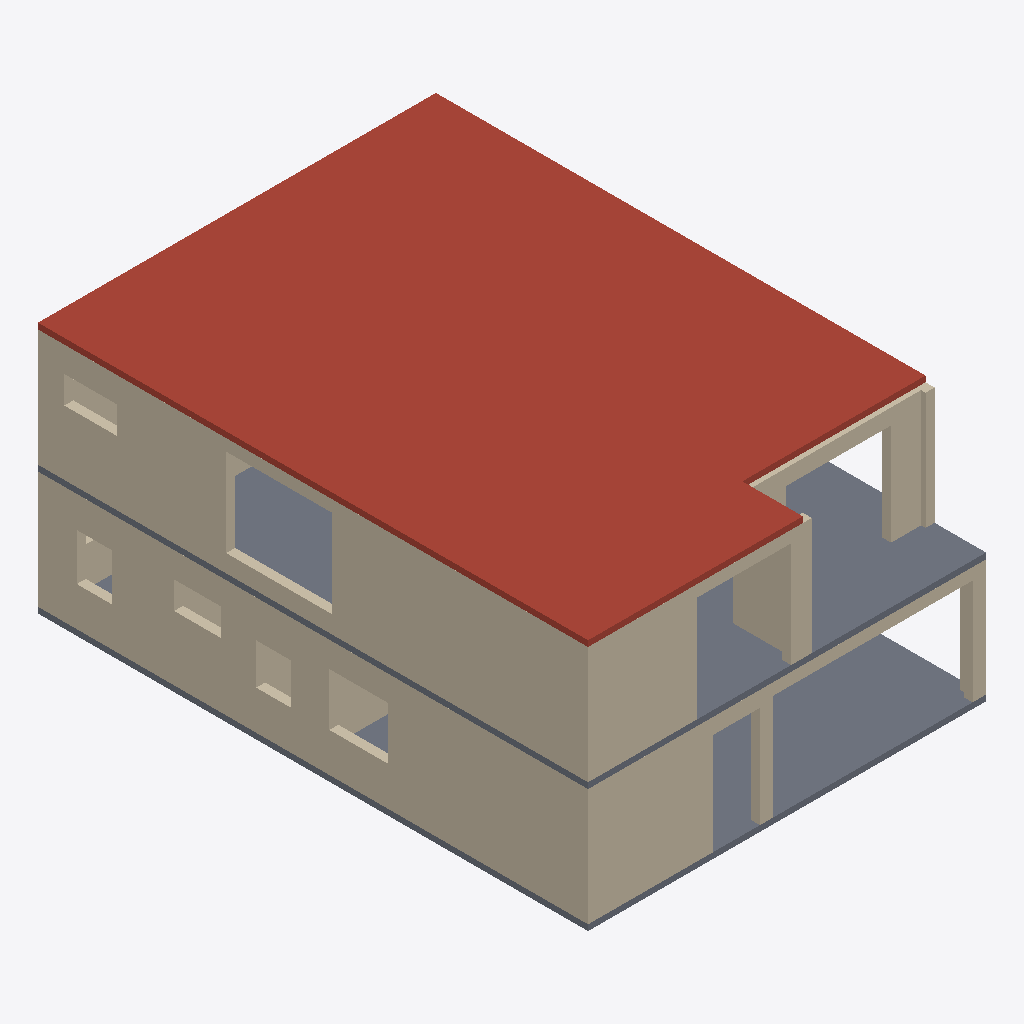
Isometric view of an IFC building model (IFC-SPF (STEP), schema IFC4, length unit millimetre), seen from the south-west, elements coloured by IFC class: 25 walls (beige), 2 slabs (grey), 1 roof (red-brown).
Extent 10.2 m × 14.1 m × 6.5 m (x, y, z). Storeys (2): Ground floor at 0.00 m; First floor at 3.15 m. Elements (73): 70 IfcWall, 3 IfcSlab.

HEADER;
FILE_DESCRIPTION(('ViewDefinition [DesignTransferView]','PRELIMINARY - ENGINEER TO REVIEW'),'2;1');
FILE_NAME('FloorForge.ifc','2026-09-06T00:00:00',('FloorForge'),('FloorForge'),'FloorForge 0.2','FloorForge','');
FILE_SCHEMA(('IFC4'));
ENDSEC;
DATA;
#12=IFCPROJECT('2a2_X_ZHvSyuOfiZys31j4',$,'The Verandah House','PRELIMINARY - ENGINEER TO REVIEW - NOT FOR CONSTRUCTION',$,$,$,(#6),#11);
#13=IFCSITE('0IND1MtDfK1AbQ2nKV0Yfj',$,'Unsurveyed plot',$,$,#3,$,$,.ELEMENT.,$,$,$,$,$);
#14=IFCBUILDING('3d_qio$hPPbRLetmFAJFuc',$,'Preliminary house',$,$,#3,$,$,.ELEMENT.,$,$,$);
#20=IFCBUILDINGSTOREY('0HSym5oLvSJeN0iAUrC7hc',$,'Ground floor',$,$,#19,$,$,.ELEMENT.,0.0);
#24=IFCBUILDINGSTOREY('3eXoXSnfLPdOwswA1vSL8S',$,'First floor',$,$,#23,$,$,.ELEMENT.,3150.0);
#2235=IFCSLAB('3fUPM_OEHR8hHF6eYV3ROx',$,'Roof / thickness assumption',$,$,#23,#2234,'ROOF',.ROOF.);
#2216=IFCSLAB('30sGG_WCzTRw5hv3$YP8CQ',$,'Floor slab / thickness assumption',$,$,#23,#2215,'SL-1',.FLOOR.);
#2193=IFCSLAB('1v9wu8f99G2AwTaXePbR7m',$,'Floor slab / thickness assumption',$,$,#19,#2192,'SL-0',.FLOOR.);
#678=IFCWALL('04uqI58RDLHPHnVZbQjITw',$,'F1-W043','Nominal wall; structural role unverified',$,#23,#677,'F1-W043',.NOTDEFINED.);
#648=IFCWALL('0kXuhX_abGIe_mZoFBrftO',$,'F1-W041','Nominal wall; structural role unverified',$,#23,#647,'F1-W041',.NOTDEFINED.);
#39=IFCWALL('0IVxmT9WHJCvmO4yTMhDq6',$,'F0-W001','Nominal wall; structural role unverified',$,#19,#38,'F0-W001',.NOTDEFINED.);
#54=IFCWALL('0TSQyhba1V0PFSkMjjDO_o',$,'F0-W002','Nominal wall; structural role unverified',$,#19,#53,'F0-W002',.NOTDEFINED.);
#708=IFCWALL('3PO7rycm9He9OjrIAHQkoD',$,'F1-W045','Nominal wall; structural role unverified',$,#23,#707,'F1-W045',.NOTDEFINED.);
#264=IFCWALL('2ijZhWXNvGvx$EwOMaQUYr',$,'F0-W016','Nominal wall; structural role unverified',$,#19,#263,'F0-W016',.NOTDEFINED.);
#663=IFCWALL('1_UJc_VvTI19WVGLEO9pEu',$,'F1-W042','Nominal wall; structural role unverified',$,#23,#662,'F1-W042',.NOTDEFINED.);
#129=IFCWALL('1fz8kV1F5UFP48E8Tc36oe',$,'F0-W007','Nominal wall; structural role unverified',$,#19,#128,'F0-W007',.NOTDEFINED.);
#159=IFCWALL('06YW0W7unRDea7jva_Sw3T',$,'F0-W009','Nominal wall; structural role unverified',$,#19,#158,'F0-W009',.NOTDEFINED.);
#69=IFCWALL('3QVSBFFy9Us8E4XRB73Gwu',$,'F0-W003','Nominal wall; structural role unverified',$,#19,#68,'F0-W003',.NOTDEFINED.);
#954=IFCWALL('1jZyKjB7bSfAcg7m3A8pkQ',$,'F1-W061','Nominal wall; structural role unverified',$,#23,#953,'F1-W061',.NOTDEFINED.);
#99=IFCWALL('3LMoYkeEzIL8GVdf85a_8L',$,'F0-W005','Nominal wall; structural role unverified',$,#19,#98,'F0-W005',.NOTDEFINED.);
#798=IFCWALL('3MCVN250HSHQqDQYmgr24y',$,'F1-W051','Nominal wall; structural role unverified',$,#23,#797,'F1-W051',.NOTDEFINED.);
#939=IFCWALL('11BaA04abM1AcS8HuP7mv7',$,'F1-W060','Nominal wall; structural role unverified',$,#23,#938,'F1-W060',.NOTDEFINED.);
#737=IFCWALL('1KPnutHlvL18HYKazOJsRU',$,'F1-W047','Nominal wall; structural role unverified',$,#23,#736,'F1-W047',.NOTDEFINED.);
#188=IFCWALL('0ivxzn$g5HEhhEmSR1GDGd',$,'F0-W011','Nominal wall; structural role unverified',$,#19,#187,'F0-W011',.NOTDEFINED.);
#1061=IFCWALL('2RCj0$xRnJvgdNIBrpyN4g',$,'F1-W068','Nominal wall; structural role unverified',$,#23,#1060,'F1-W068',.NOTDEFINED.);
#114=IFCWALL('3iOL1wIJDQswl$iiP3TE9s',$,'F0-W006','Nominal wall; structural role unverified',$,#19,#113,'F0-W006',.NOTDEFINED.);
#144=IFCWALL('3ju1qNjfrGGPYcuMRH7tIr',$,'F0-W008','Nominal wall; structural role unverified',$,#19,#143,'F0-W008',.NOTDEFINED.);
#174=IFCWALL('2tN8NEHAvLD9PsgSlbIGG9',$,'F0-W010','Nominal wall; structural role unverified',$,#19,#173,'F0-W010',.NOTDEFINED.);
#575=IFCWALL('1Yz2iJHjfQKOm8NLPf71S2',$,'F0-W036','Nominal wall; structural role unverified',$,#19,#574,'F0-W036',.NOTDEFINED.);
#84=IFCWALL('0PJjSfGODNdebqIYecH63i',$,'F0-W004','Nominal wall; structural role unverified',$,#19,#83,'F0-W004',.NOTDEFINED.);
#723=IFCWALL('38f8fV3ZDNnwrob5_QwWXS',$,'F1-W046','Nominal wall; structural role unverified',$,#23,#722,'F1-W046',.NOTDEFINED.);
#693=IFCWALL('2kmRfOTG5Imw5myq0KLun1',$,'F1-W044','Nominal wall; structural role unverified',$,#23,#692,'F1-W044',.NOTDEFINED.);
#768=IFCWALL('3pMuJ2PgvR7ubZVdToOgn$',$,'F1-W049','Nominal wall; structural role unverified',$,#23,#767,'F1-W049',.NOTDEFINED.);
ENDSEC;
